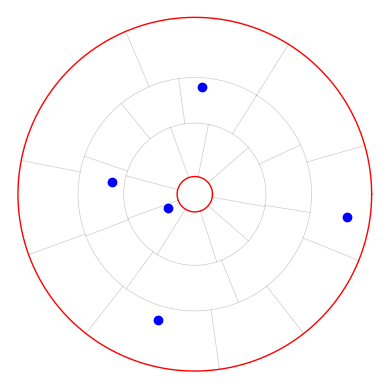

Source code (Python):
import random
import math
from matplotlib import pyplot as plt
from numpy import arange, ones

class polarBSP:
    def __init__(self, r_min, r_max,depth):
        self.r_min = r_min
        self.r_max = r_max
        self.depth = depth
        self.boxes = []
        self.min_r_size = 20
        self.min_th_size = 30
        self.splits = [[]]*(depth+1)
        self.splits[0] = [[r_min,0,r_max,360]]
        self.radii = []
        self.cutoff_r = 10

    def init_plot(self):
        theta = arange(0,361)*math.pi/180
        r = self.r_min*ones((len(theta),))
        ax.plot(theta, r,color='red',lw=1)
        r = self.r_max*ones((len(theta),))
        ax.plot(theta, r,color='red',lw=1)

    def split_and_create_boxes(self):
        for i in range(self.depth):
            if self.splits[i] == []:
                for i in range(self.depth-i+1):
                    self.splits.pop()
                break
            new_splits = []
            for split in self.splits[i]:
                r_start, th_start, r_end, th_end = split
                if th_end-th_start<2*self.min_th_size and r_end-r_start>=2*self.min_r_size: # can't split angularly anymore
                    split_type = 'radial' # that is, r=const split
                elif r_end-r_start<2*self.min_r_size and th_end-th_start>=2*self.min_th_size: # can't split radially anymore
                    split_type = 'angular' # that is, th=const split
                else:
                    split_type = random.choice(['radial','angular'])
                if split_type == 'angular' and th_end-th_start>=2*self.min_th_size:
                    split_pos = random.randint(th_start+self.min_th_size,th_end-self.min_th_size)
                    self.draw_radial_split(r_start,r_end,split_pos)
                    if th_start == 0:
                        """if it's an angular split and the start is at theta=0,
                        there's no real split and the next split is simply "around" the whole circle"""
                        new_splits.append([r_start,split_pos,r_end,split_pos+360])
                    else:
                        new_splits.append([r_start,th_start,r_end,split_pos])
                        new_splits.append([r_start,split_pos,r_end,th_end])
                elif split_type =='radial' and r_end-r_start>=2*self.min_r_size:
                    split_pos = math.sqrt(random.random()*((r_end-self.min_r_size)**2-(r_start+self.min_r_size)**2) + (r_start+self.min_r_size)**2)
                    self.draw_angular_split(th_start,th_end,split_pos)
                    new_splits.append([r_start,th_start,split_pos,th_end])
                    new_splits.append([split_pos,th_start,r_end,th_end])
                else:
                    if random.random() > 0.6:
                        continue
                    else:
                        self.place_planet(split)
            self.splits[i+1] = new_splits

    def place_planet(self,split):
        r_s,th_s,r_e,th_e = split
        dr = 0.25*self.min_r_size
        dth = 0.25*self.min_th_size
        p_r = math.sqrt(random.random()*((r_e-dr)**2-(r_s+dr)**2) + (r_s+dr)**2)
        # print(self.radii,p_r,self.how_close(p_r),self.cut_off_r)
        if len(self.radii)>0:
            if self.how_close(p_r)>self.cutoff_r:
                self.radii.append(p_r)
                p_th = random.random()*((th_e-dth)-(th_s+dth))+(th_s+dth)
                ax.scatter(p_th*math.pi/180,p_r,color='blue')
                # self.draw_orbit(p_r)
        else:
            self.radii.append(p_r)

    def how_close(self,r_n):
        closest_r = min(self.radii, key=lambda x: abs(x-r_n))
        return abs(closest_r-r_n)

    def draw_orbit(self,r_orbit):
        theta = arange(0,2*math.pi,0.01)
        r = r_orbit * ones((len(theta),))
        ax.plot(theta,r,color='red',lw=0.5,alpha=0.1)


    def draw_radial_split(self,r1,r2,th0):
        r = arange(r1,r2,0.1)
        theta = th0*math.pi/180 * ones((len(r),))
        ax.plot(theta, r,color='black',lw=0.5,alpha=0.2)

    def draw_angular_split(self,th1,th2,r0):
        theta = arange(th1,th2,0.1) * math.pi/180
        r = r0 * ones((len(theta),))
        ax.plot(theta, r,color='black',lw=0.5,alpha=0.2)

fig, ax = plt.subplots(subplot_kw={'projection': 'polar'})
ax.grid(False)
plt.axis('off')
dg = polarBSP(10,100,10)
dg.init_plot()
dg.split_and_create_boxes()
# print(dg.splits)

plt.show()
